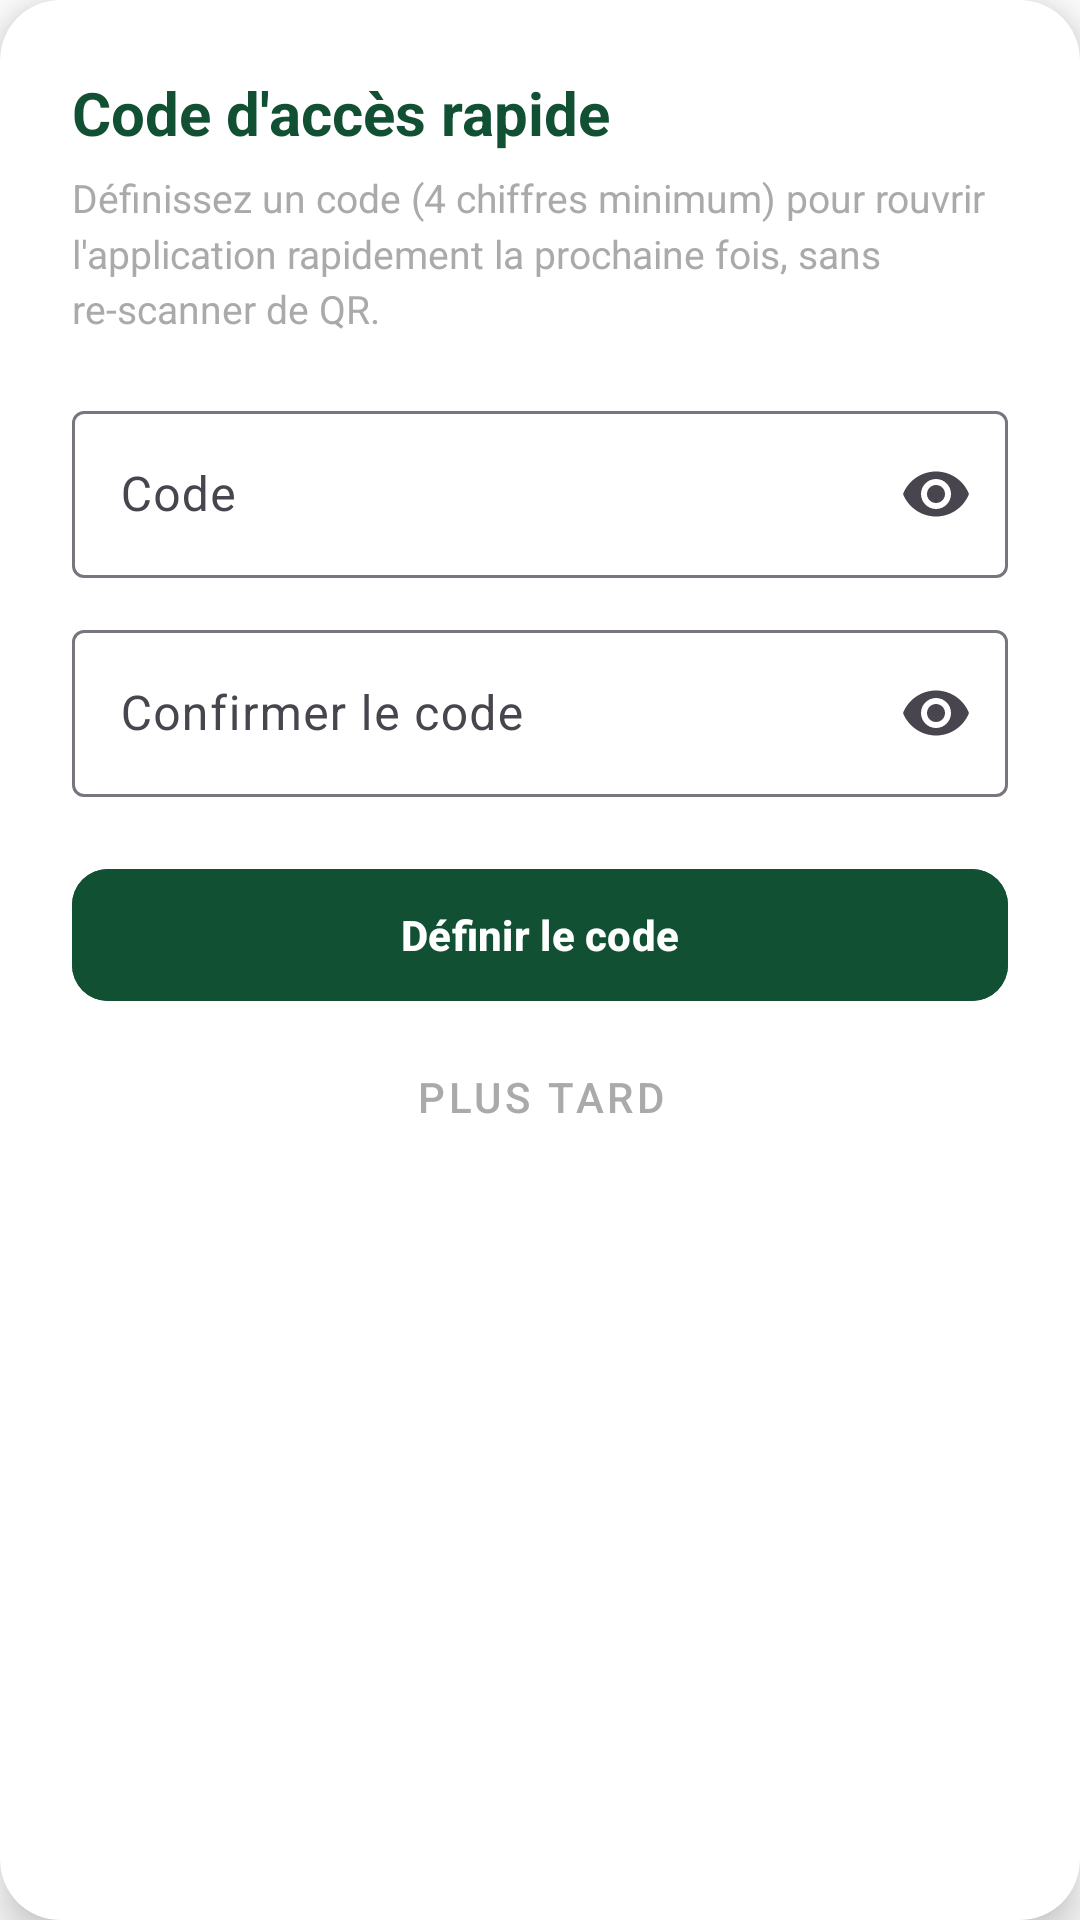

Produce the Android XML layout that renders to this screen, including the resource entries it uses.
<!-- AndroidManifest.xml: application theme Theme.Diafarms -->
<!-- res/layout/dialog_set_local_pin.xml -->
<?xml version="1.0" encoding="utf-8"?>
<androidx.cardview.widget.CardView
    xmlns:android="http://schemas.android.com/apk/res/android"
    xmlns:app="http://schemas.android.com/apk/res-auto"
    android:layout_width="match_parent"
    android:layout_height="wrap_content"
    app:cardCornerRadius="20dp"
    app:cardElevation="8dp"
    app:cardBackgroundColor="@android:color/white">

    <LinearLayout
        android:layout_width="match_parent"
        android:layout_height="wrap_content"
        android:orientation="vertical"
        android:padding="24dp">

        <TextView
            android:layout_width="wrap_content"
            android:layout_height="wrap_content"
            android:text="Code d'accès rapide"
            android:textColor="@color/primary"
            android:textSize="20sp"
            android:textStyle="bold" />

        <TextView
            android:layout_width="match_parent"
            android:layout_height="wrap_content"
            android:layout_marginTop="6dp"
            android:text="Définissez un code (4 chiffres minimum) pour rouvrir l'application rapidement la prochaine fois, sans re-scanner de QR."
            android:textColor="@android:color/darker_gray"
            android:textSize="13sp"
            android:lineSpacingMultiplier="1.2" />

        <View android:layout_width="match_parent" android:layout_height="20dp" />

        <com.google.android.material.textfield.TextInputLayout
            android:layout_width="match_parent"
            android:layout_height="wrap_content"
            app:endIconMode="password_toggle">
            <com.google.android.material.textfield.TextInputEditText
                android:id="@+id/etPin"
                android:layout_width="match_parent"
                android:layout_height="wrap_content"
                android:hint="Code"
                android:inputType="numberPassword"
                android:maxLength="8" />
        </com.google.android.material.textfield.TextInputLayout>

        <View android:layout_width="match_parent" android:layout_height="12dp" />

        <com.google.android.material.textfield.TextInputLayout
            android:layout_width="match_parent"
            android:layout_height="wrap_content"
            app:endIconMode="password_toggle">
            <com.google.android.material.textfield.TextInputEditText
                android:id="@+id/etPinConfirm"
                android:layout_width="match_parent"
                android:layout_height="wrap_content"
                android:hint="Confirmer le code"
                android:inputType="numberPassword"
                android:maxLength="8" />
        </com.google.android.material.textfield.TextInputLayout>

        <View android:layout_width="match_parent" android:layout_height="20dp" />

        <com.google.android.material.button.MaterialButton
            android:id="@+id/btnDefinirPin"
            android:layout_width="match_parent"
            android:layout_height="52dp"
            android:text="Définir le code"
            android:textStyle="bold"
            android:textColor="@android:color/white"
            app:cornerRadius="12dp"
            android:backgroundTint="@color/primary" />

        <com.google.android.material.button.MaterialButton
            android:id="@+id/btnPlusTardPin"
            style="@style/Widget.MaterialComponents.Button.TextButton"
            android:layout_width="match_parent"
            android:layout_height="wrap_content"
            android:layout_marginTop="4dp"
            android:text="Plus tard"
            android:textColor="@android:color/darker_gray" />

    </LinearLayout>

</androidx.cardview.widget.CardView>
<!-- resources referenced by this layout -->
<resources>
  <color name="primary">#FF115033</color>
  <style name="Theme.Diafarms" parent="Theme.Material3.Light.NoActionBar">
  
          
          <item name="colorPrimary">@color/primary</item>
          <item name="colorPrimaryVariant">@color/light_primary</item>
          <item name="colorOnPrimary">@color/white</item>
          
          <item name="colorSecondary">@color/teal_200</item>
          <item name="colorSecondaryVariant">@color/teal_700</item>
          <item name="colorOnSecondary">@color/black</item>
  
          
          <item name="android:windowBackground">@color/white</item>
          <item name="android:statusBarColor">@color/white</item>
          <item name="android:navigationBarColor">@color/white</item>
  
          
          
         
      </style>
  <color name="light_primary">#038319</color>
  <color name="white">#FFFFFFFF</color>
  <color name="teal_200">#FF03DAC5</color>
  <color name="teal_700">#FF018786</color>
  <color name="black">#FF000000</color>
</resources>
